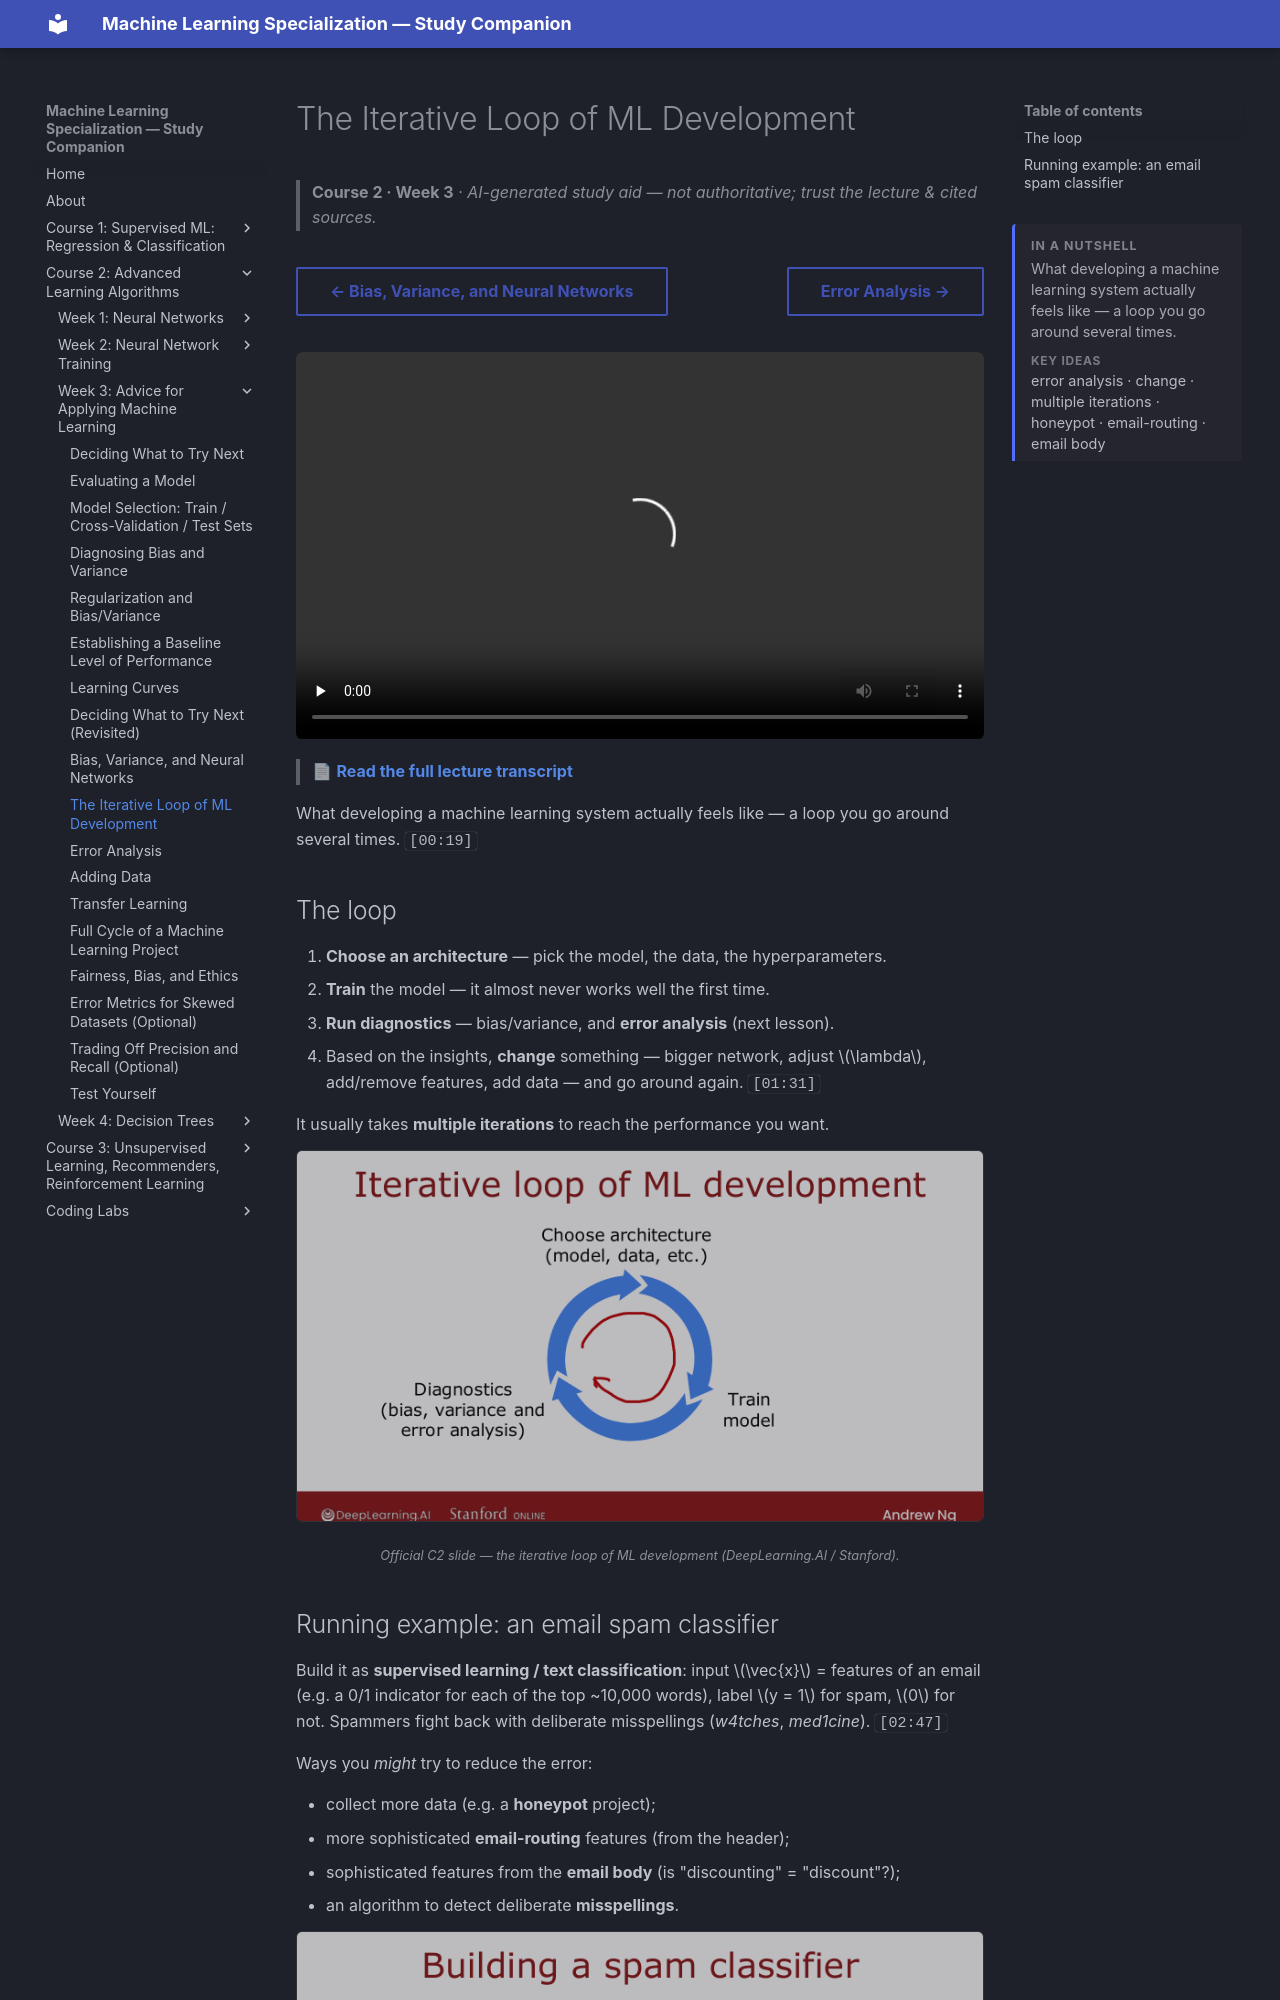

repository: pcpuwu/ml-spec-wiki · page: course-2/week-3/iterative-loop-of-ml-development/index.html · generator: mkdocs

---
summary: '<p>What developing a machine learning system actually feels like — a loop you go around several times.</p><span class="toc-summary__sub">Key ideas</span><p class="toc-summary__chips">error analysis · change · multiple iterations · honeypot · email-routing · email body</p>'
---
# The Iterative Loop of ML Development

> **Course 2 · Week 3** · _AI-generated study aid — not authoritative; trust the lecture & cited sources._

<div class="ep-nav" markdown>

[← Bias, Variance, and Neural Networks](../../course-2/week-3/bias-variance-and-neural-networks.md){ .md-button }

[Error Analysis →](../../course-2/week-3/error-analysis.md){ .md-button }

</div>

<div class="video-wrap"><video controls preload="none" playsinline src="https://dyckms5inbsqq.cloudfront.net/dlai/advanced-learning-algorithms/W3/L10-C2W3L3S01-Iterative-loop-of-ML-d/lc-advanced-learning-algorithms-W3-L10-C2W3L3S01-Iterative-loop-of-ML-d-master_360p.mp4?v=1752484667">Your browser can't play this video — <a href="https://dyckms5inbsqq.cloudfront.net/dlai/advanced-learning-algorithms/W3/L10-C2W3L3S01-Iterative-loop-of-ML-d/lc-advanced-learning-algorithms-W3-L10-C2W3L3S01-Iterative-loop-of-ML-d-master_360p.mp4?v=1752484667">download the lecture</a>.</video></div>

> 📄 **[Read the full lecture transcript](iterative-loop-of-ml-development-transcript.md)**

What developing a machine learning system actually feels like — a loop you go around several
times. `[00:19]`

## The loop

1. **Choose an architecture** — pick the model, the data, the hyperparameters.
2. **Train** the model — it almost never works well the first time.
3. **Run diagnostics** — bias/variance, and **error analysis** (next lesson).
4. Based on the insights, **change** something — bigger network, adjust $\lambda$, add/remove
   features, add data — and go around again. `[01:31]`

It usually takes **multiple iterations** to reach the performance you want.

![The iterative loop: choose architecture → train → diagnostics → repeat](iterative-loop.png){ .slide }
_Official C2 slide — the iterative loop of ML development (DeepLearning.AI / Stanford)._
{ .slide-cap }
